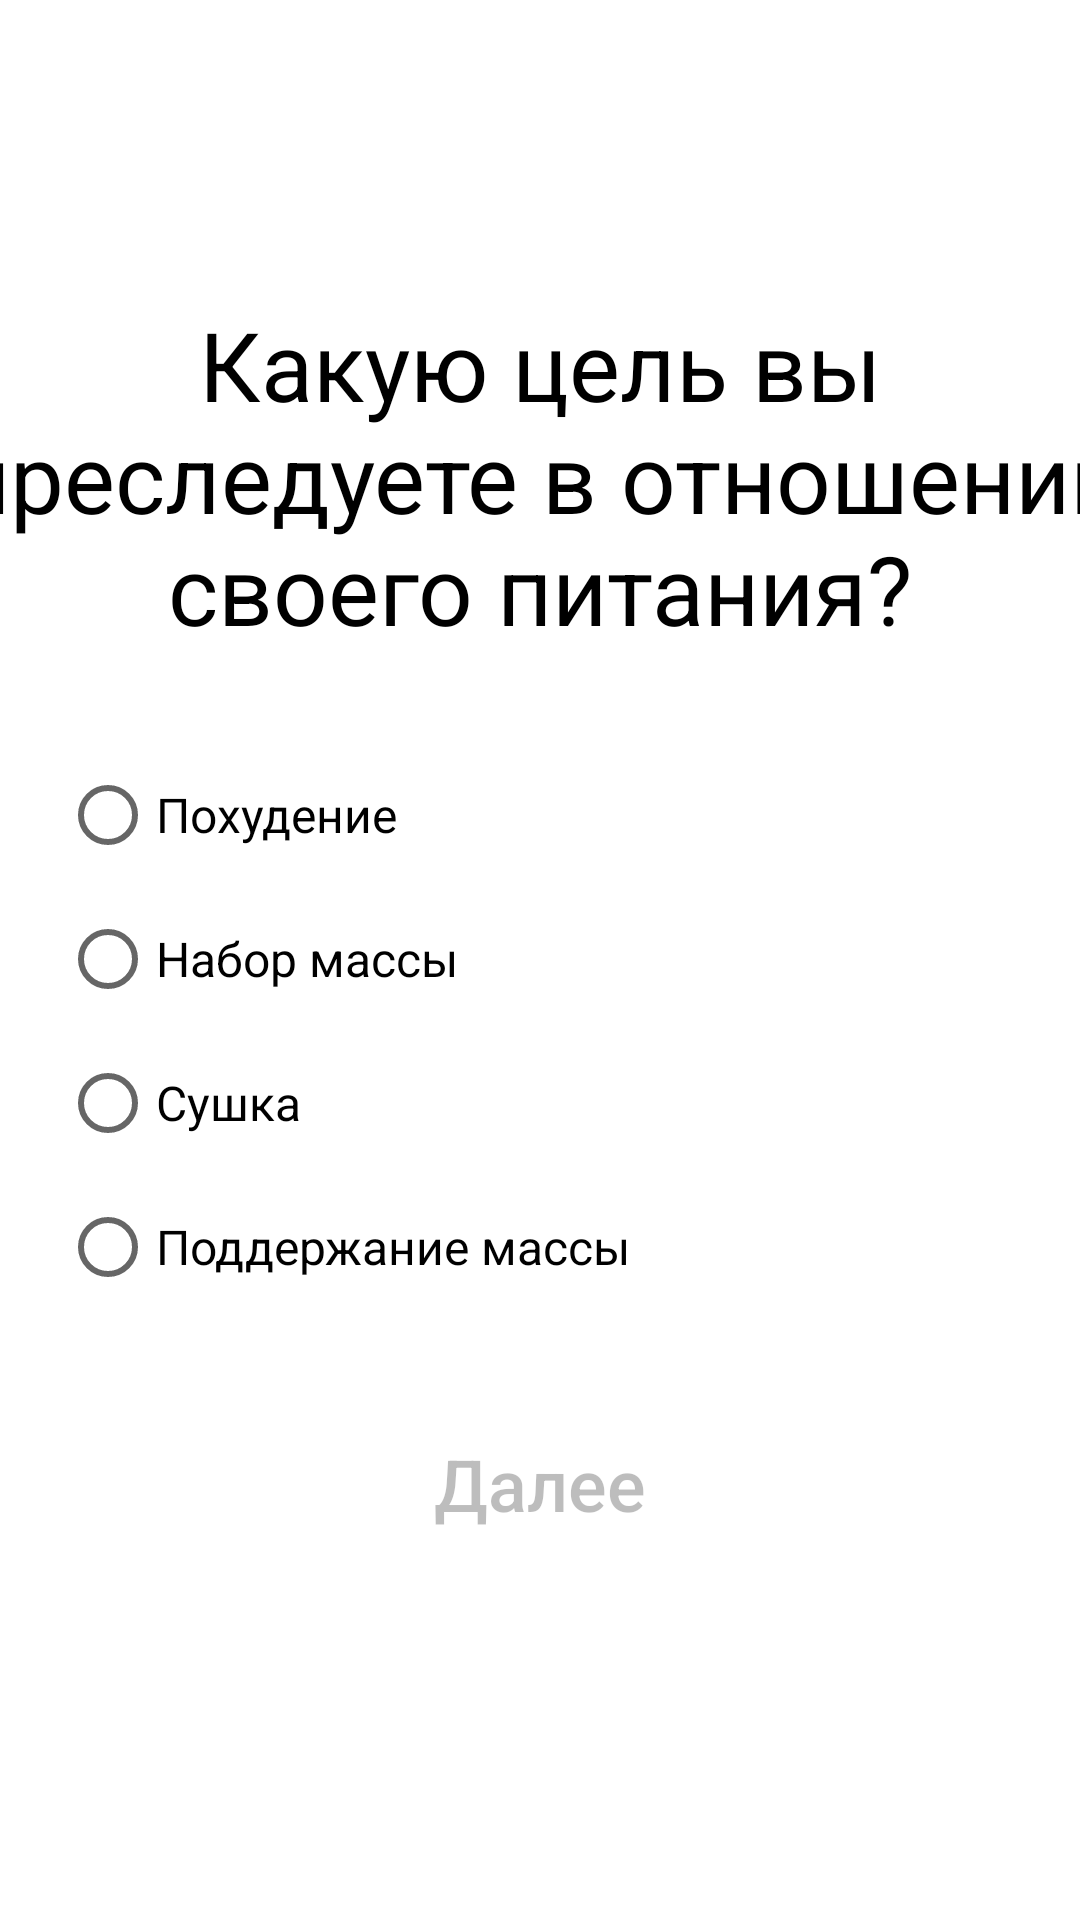

Write the Android layout XML for this screen, with the resource values it uses.
<!-- AndroidManifest.xml: application theme Theme.FitFood -->
<!-- res/layout/fragment_goal_question.xml -->
<?xml version="1.0" encoding="utf-8"?>
<LinearLayout xmlns:android="http://schemas.android.com/apk/res/android"
    xmlns:tools="http://schemas.android.com/tools"
    android:layout_width="match_parent"
    android:layout_height="match_parent"
    tools:context=".Survey.GoalQuestionFragment"
    android:orientation="vertical">

    <TextView
        android:layout_width="400dp"
        android:layout_height="wrap_content"
        android:text="@string/what_u_goal"
        android:textColor="@color/black"
        android:textSize="32sp"
        android:textAlignment="center"
        android:layout_gravity="center_horizontal"
        android:layout_marginTop="100dp"/>
    <RadioGroup
        android:id="@+id/goal"
        android:layout_width="match_parent"
        android:layout_height="wrap_content"
        android:paddingStart="20dp"
        tools:ignore="RtlSymmetry"
        android:layout_marginTop="30dp">

        <RadioButton
            android:id="@+id/weight_loss"
            android:layout_width="wrap_content"
            android:layout_height="wrap_content"
            android:text="@string/weight_loss"
            android:textSize="16sp"/>

        <RadioButton
            android:id="@+id/weight_gain"
            android:layout_width="wrap_content"
            android:layout_height="wrap_content"
            android:text="@string/weight_gain"
            android:textSize="16sp"/>

        <RadioButton
            android:id="@+id/drying"
            android:layout_width="wrap_content"
            android:layout_height="wrap_content"
            android:text="@string/drying"
            android:textSize="16sp"/>

        <RadioButton
            android:id="@+id/maintaining_mass"
            android:layout_width="wrap_content"
            android:layout_height="wrap_content"
            android:text="@string/maintaining_mass"
            android:textSize="16sp"/>

    </RadioGroup>
    <Button
        android:id="@+id/next_btn"
        android:enabled="false"
        android:textAllCaps="false"
        android:background="@drawable/roundstyle"
        android:layout_marginTop="30dp"
        android:layout_width="310dp"
        android:layout_height="50dp"
        android:text="@string/further"
        android:layout_gravity="center_horizontal"
        android:textSize="24sp"/>

</LinearLayout>
<!-- resources referenced by this layout -->
<resources>
  <color name="black">#FF000000</color>
  <string name="drying">Сушка</string>
  <string name="further">Далее</string>
  <string name="maintaining_mass">Поддержание массы</string>
  <string name="weight_gain">Набор массы</string>
  <string name="weight_loss">Похудение</string>
  <string name="what_u_goal">Какую цель вы преследуете в отношении своего питания?</string>
  <style name="Theme.FitFood" parent="Theme.MaterialComponents.DayNight.DarkActionBar">
          
          <item name="colorPrimary">@color/green_2</item>
          <item name="colorPrimaryVariant">@color/green_2</item>
          <item name="colorOnPrimary">@color/black</item>
          
          <item name="colorSecondary">@color/teal_200</item>
          <item name="colorSecondaryVariant">@color/teal_700</item>
          <item name="colorOnSecondary">@color/black</item>
          
          <item name="android:statusBarColor">@color/green_1</item>
          
      </style>
  <color name="green_2">#62D2A2</color>
  <color name="teal_200">#FF03DAC5</color>
  <color name="teal_700">#FF018786</color>
  <color name="green_1">#1FAB89</color>
</resources>
